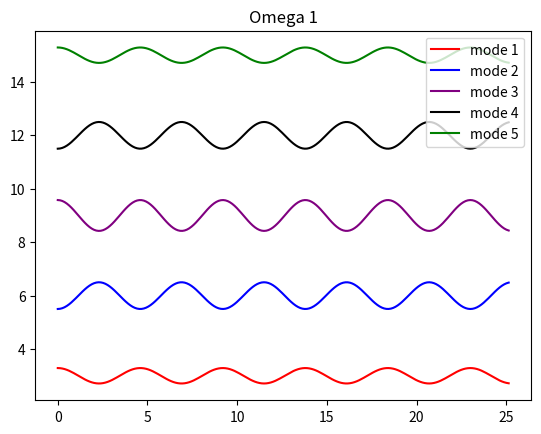
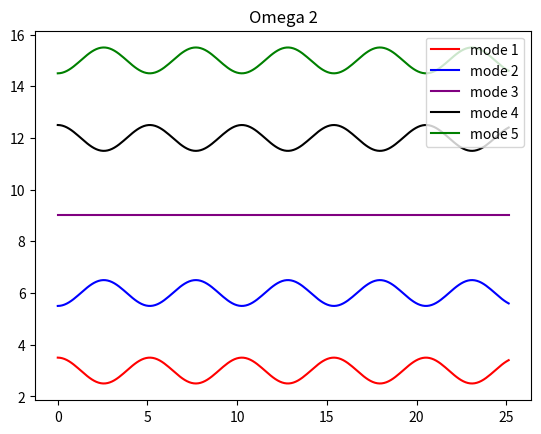
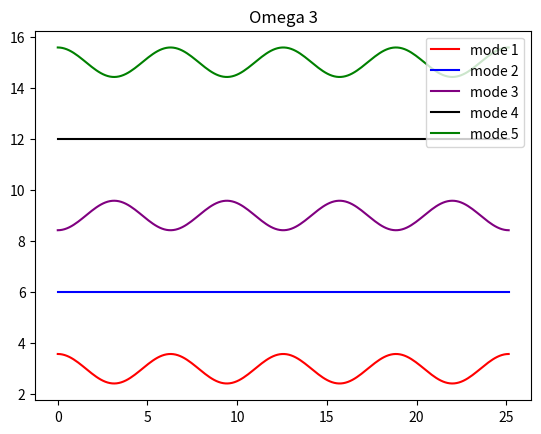
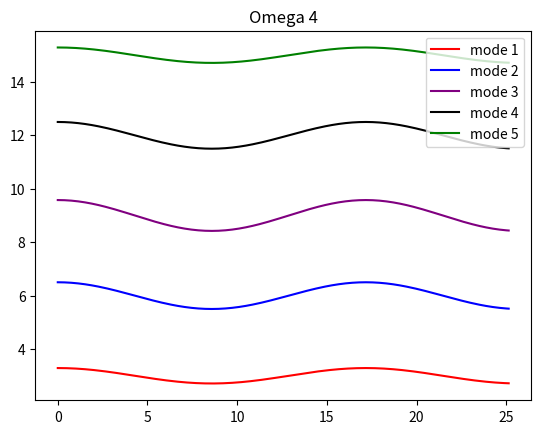
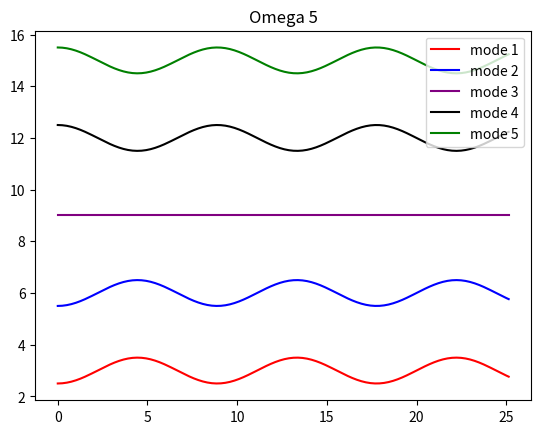

Reproduce these figures in Python, in order.
# [redacted]
# 10/17/17
# [redacted]

import numpy as np
import matplotlib.pyplot as py

k = 1
m = 2
l = 3
A=np.matrix([[2*k,-k,0,0,0],[-k,2*k,-k,0,0],[0,-k,2*k,-k,0],[0,0,-k,2*k,-k],
[0,0,0,-k,2*k]])
eval,evec = np.linalg.eig(A)
print(eval)
print(evec)
w_1=np.sqrt(eval[0]/m)
w_2=np.sqrt(eval[1]/m)
w_3=np.sqrt(eval[2]/m)
w_4=np.sqrt(eval[3]/m)
w_5=np.sqrt(eval[4]/m)

print(w_1,w_2,w_3,w_4,w_5)

t=np.linspace(0,8*np.pi,200)
mode1 = evec[0,0]*np.cos(w_1*t)+l
mode2 = evec[1,0]*np.cos(w_1*t)+2*l
mode3 = evec[2,0]*np.cos(w_1*t)+3*l
mode4 = evec[3,0]*np.cos(w_1*t)+4*l
mode5 = evec[4,0]*np.cos(w_1*t)+5*l
py.figure(1)
py.title('Omega 1')
py.plot(t,mode1,'r',label='mode 1')
py.plot(t,mode2,'b',label='mode 2')
py.plot(t,mode3,'purple',label='mode 3')
py.plot(t,mode4,'black',label='mode 4')
py.plot(t,mode5,'green',label='mode 5')
py.legend(loc='upper right')
py.show()


mode1 = evec[0,1]*np.cos(w_2*t)+l
mode2 = evec[1,1]*np.cos(w_2*t)+2*l
mode3 = evec[2,1]*np.cos(w_2*t)+3*l
mode4 = evec[3,1]*np.cos(w_2*t)+4*l
mode5 = evec[4,1]*np.cos(w_2*t)+5*l
py.figure(2)
py.title('Omega 2')
py.plot(t,mode1,'r',label='mode 1')
py.plot(t,mode2,'b',label='mode 2')
py.plot(t,mode3,'purple',label='mode 3')
py.plot(t,mode4,'black',label='mode 4')
py.plot(t,mode5,'green',label='mode 5')
py.legend(loc='upper right')
py.show()


mode1 = evec[0,2]*np.cos(w_3*t)+l
mode2 = evec[1,2]*np.cos(w_3*t)+2*l
mode3 = evec[2,2]*np.cos(w_3*t)+3*l
mode4 = evec[3,2]*np.cos(w_3*t)+4*l
mode5 = evec[4,2]*np.cos(w_3*t)+5*l
py.figure(3)
py.title('Omega 3')
py.plot(t,mode1,'r',label='mode 1')
py.plot(t,mode2,'b',label='mode 2')
py.plot(t,mode3,'purple',label='mode 3')
py.plot(t,mode4,'black',label='mode 4')
py.plot(t,mode5,'green',label='mode 5')
py.legend(loc='upper right')
py.show()

mode1 = evec[0,3]*np.cos(w_4*t)+l
mode2 = evec[1,3]*np.cos(w_4*t)+2*l
mode3 = evec[2,3]*np.cos(w_4*t)+3*l
mode4 = evec[3,3]*np.cos(w_4*t)+4*l
mode5 = evec[4,3]*np.cos(w_4*t)+5*l
py.figure(4)
py.title('Omega 4')
py.plot(t,mode1,'r',label='mode 1')
py.plot(t,mode2,'b',label='mode 2')
py.plot(t,mode3,'purple',label='mode 3')
py.plot(t,mode4,'black',label='mode 4')
py.plot(t,mode5,'green',label='mode 5')
py.legend(loc='upper right')
py.show()


mode1 = evec[0,4]*np.cos(w_5*t)+l
mode2 = evec[1,4]*np.cos(w_5*t)+2*l
mode3 = evec[2,4]*np.cos(w_5*t)+3*l
mode4 = evec[3,4]*np.cos(w_5*t)+4*l
mode5 = evec[4,4]*np.cos(w_5*t)+5*l
py.figure(5)
py.title('Omega 5')
py.plot(t,mode1,'r',label='mode 1')
py.plot(t,mode2,'b',label='mode 2')
py.plot(t,mode3,'purple',label='mode 3')
py.plot(t,mode4,'black',label='mode 4')
py.plot(t,mode5,'green',label='mode 5')
py.legend(loc='upper right')
py.show()

